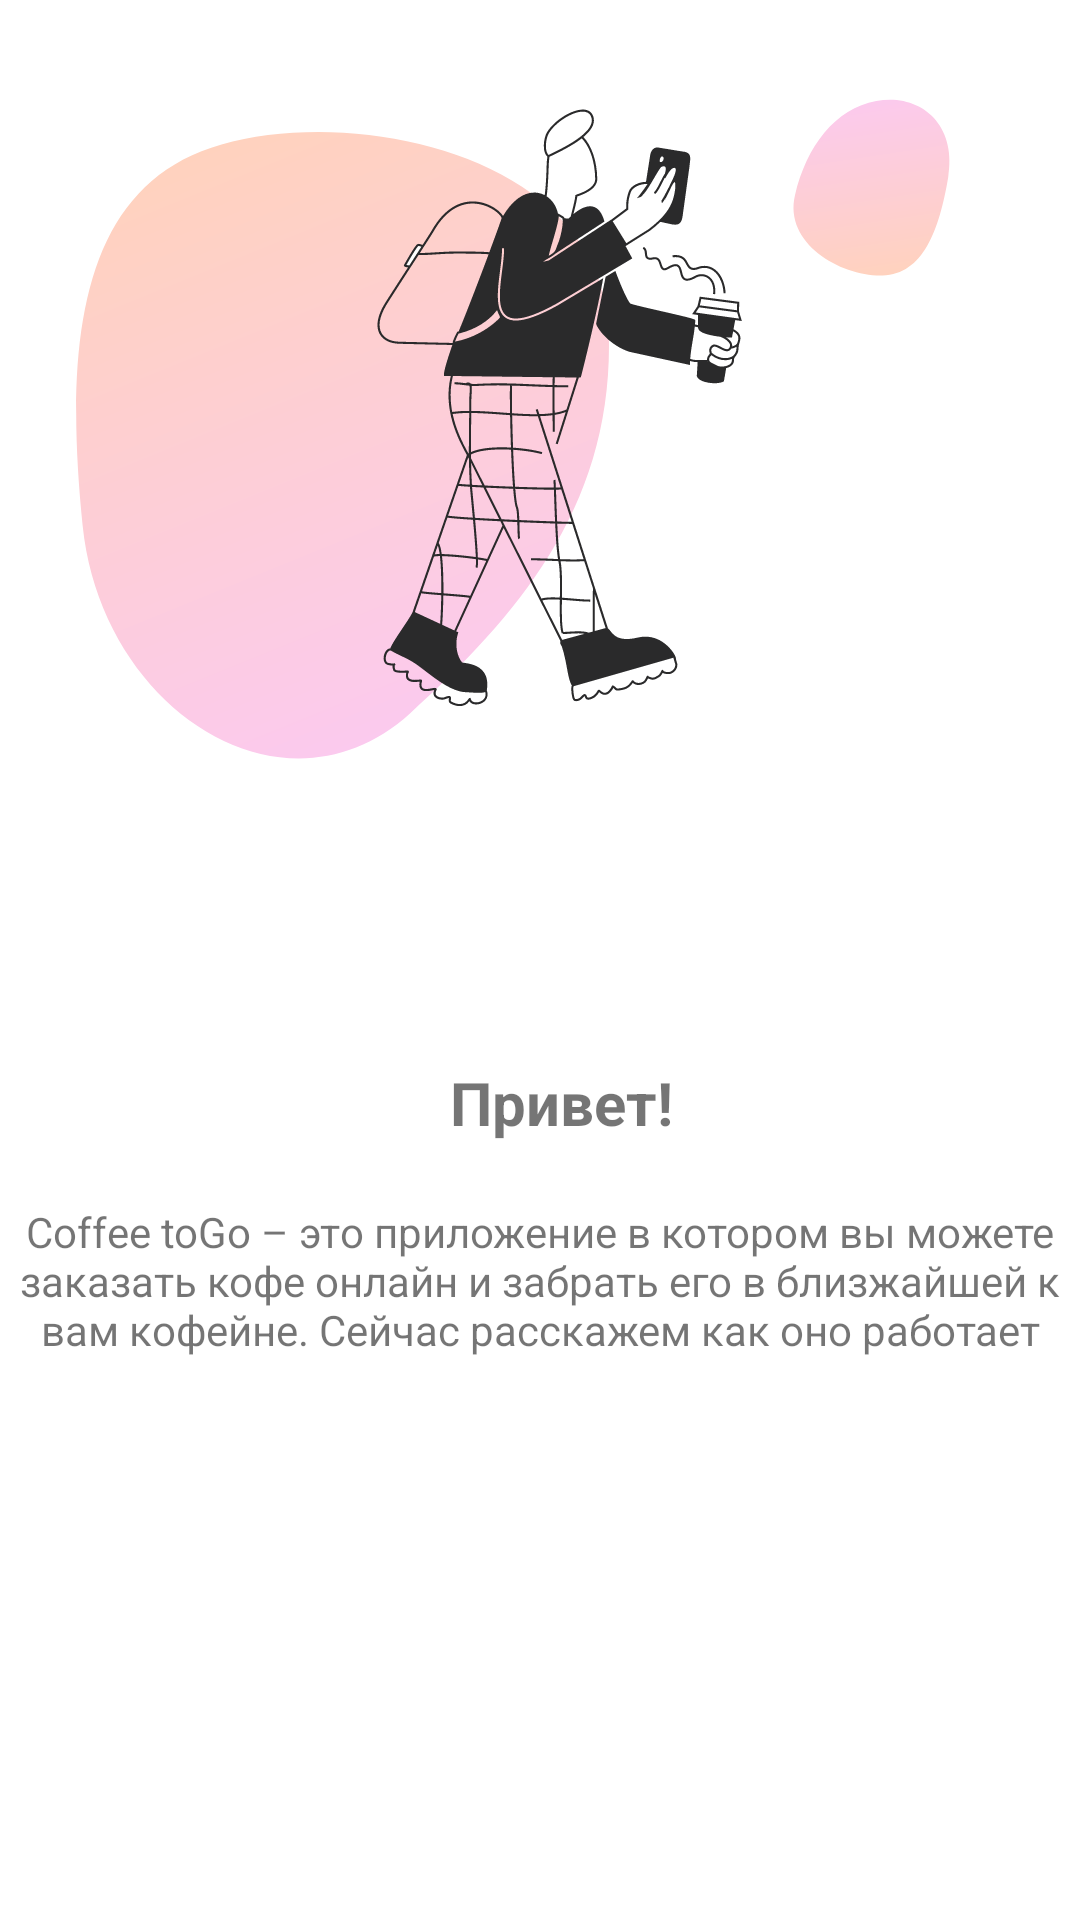

Reconstruct the res/layout file that produces this screen, plus the resources it refers to.
<!-- AndroidManifest.xml: application theme Theme.CoffeeGo -->
<!-- res/layout/slider_layout.xml -->
<?xml version="1.0" encoding="utf-8"?>
<LinearLayout xmlns:android="http://schemas.android.com/apk/res/android"
    android:layout_width="match_parent"
    android:layout_height="match_parent"
    android:orientation="vertical">

    <ImageView
        android:id="@+id/bg_1"
        android:layout_width="match_parent"
        android:layout_height="wrap_content"
        android:src="@drawable/zoomer_bg"
        android:layout_marginBottom="50dp"/>

    <TextView
        android:id="@+id/tv_head_1"
        android:layout_width="match_parent"
        android:layout_height="wrap_content"
        android:text="@string/head_1"
        android:textStyle="bold"
        android:textSize="20dp"
        android:layout_marginStart="150dp"/>

    <TextView
        android:id="@+id/tv_body_1"
        android:layout_width="match_parent"
        android:layout_height="wrap_content"
        android:layout_marginTop="20dp"
        android:text="@string/body_1"
        android:textAlignment="center" />

</LinearLayout>
<!-- resources referenced by this layout -->
<resources>
  <!-- drawable zoomer_bg: vector/xml drawable (drawable, 29869 chars, omitted) -->
  <string name="body_1">Coffee toGo – это приложение в котором вы можете заказать кофе онлайн и забрать его в близжайшей к вам кофейне.
  Сейчас расскажем как оно работает</string>
  <string name="head_1">Привет!</string>
  <style name="Theme.CoffeeGo" parent="Theme.MaterialComponents.DayNight.NoActionBar">
          
          <item name="colorPrimary">@color/purple_500</item>
          <item name="colorPrimaryVariant">@color/purple_700</item>
          <item name="colorOnPrimary">@color/white</item>
          
          <item name="colorSecondary">@color/teal_200</item>
          <item name="colorSecondaryVariant">@color/teal_700</item>
          <item name="colorOnSecondary">@color/black</item>
          
          <item name="android:statusBarColor">?attr/colorPrimaryVariant</item>
          
      </style>
  <!-- not gathered from this repository: default colours our renderer supplied (Android Studio template values) -->
  <color name="purple_500">#FF6200EE</color>
  <color name="purple_700">#FF3700B3</color>
  <color name="teal_200">#FF03DAC5</color>
  <color name="teal_700">#FF018786</color>
  <color name="black">#FF000000</color>
  <color name="white">#FFFFFFFF</color>
</resources>
